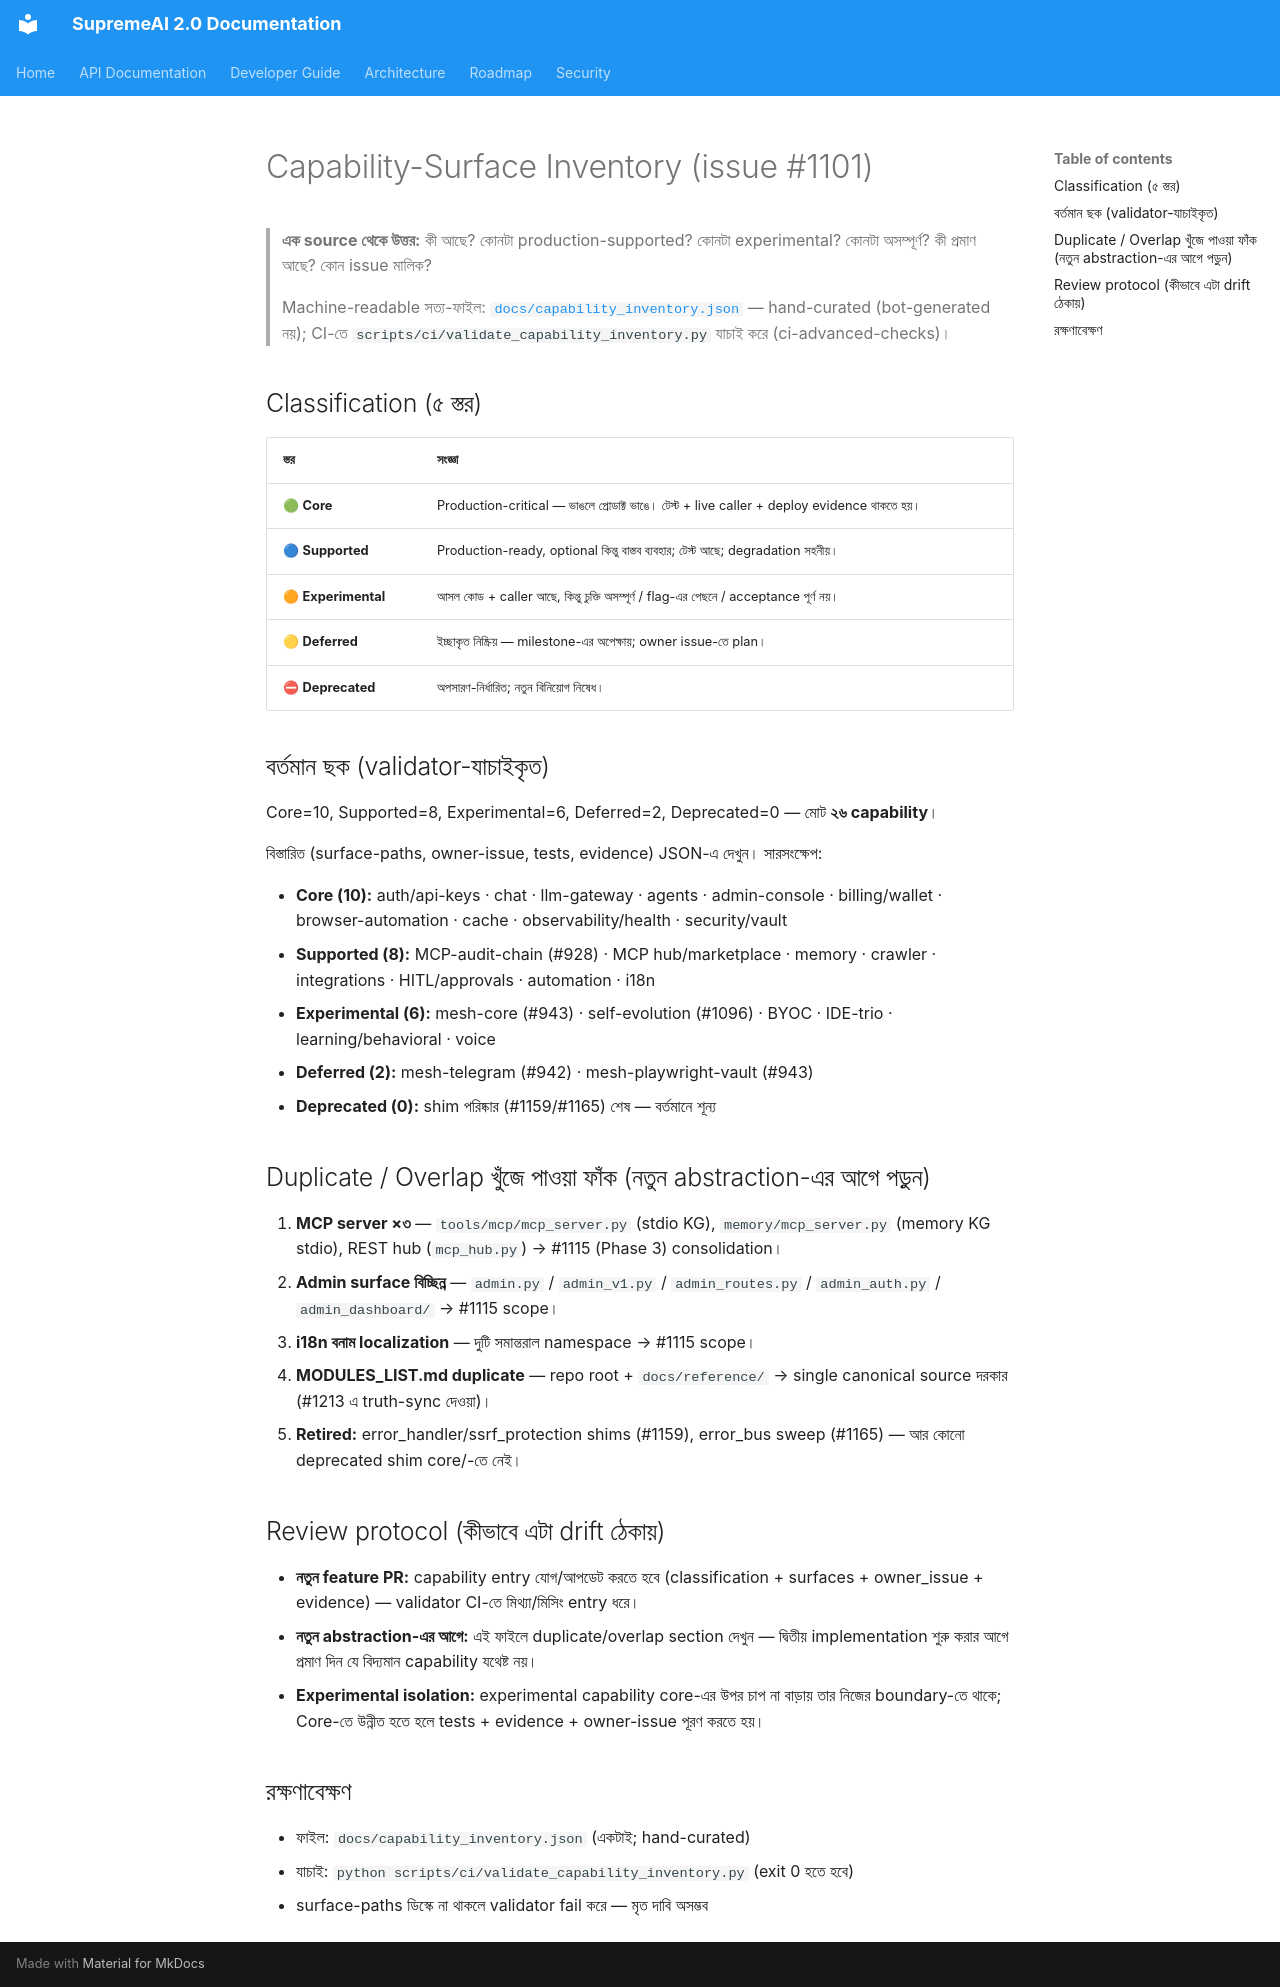

repository: SaifulHaqueNiloy/supremeai · page: CAPABILITY_INVENTORY/index.html · generator: mkdocs

# Capability-Surface Inventory (issue #1101)

> **এক source থেকে উত্তর:** কী আছে? কোনটা production-supported? কোনটা experimental?
> কোনটা অসম্পূর্ণ? কী প্রমাণ আছে? কোন issue মালিক?
>
> Machine-readable সত্য-ফাইল: [`docs/capability_inventory.json`](./capability_inventory.json)
> — hand-curated (bot-generated নয়); CI-তে `scripts/ci/validate_capability_inventory.py`
> যাচাই করে (ci-advanced-checks)।

## Classification (৫ স্তর)

| স্তর | সংজ্ঞা |
|---|---|
| 🟢 **Core** | Production-critical — ভাঙলে প্রোডাক্ট ভাঙে। টেস্ট + live caller + deploy evidence থাকতে হয়। |
| 🔵 **Supported** | Production-ready, optional কিন্তু বাস্তব ব্যবহার; টেস্ট আছে; degradation সহনীয়। |
| 🟠 **Experimental** | আসল কোড + caller আছে, কিন্তু চুক্তি অসম্পূর্ণ / flag-এর পেছনে / acceptance পূর্ণ নয়। |
| 🟡 **Deferred** | ইচ্ছাকৃত নিষ্ক্রিয় — milestone-এর অপেক্ষায়; owner issue-তে plan। |
| ⛔ **Deprecated** | অপসারণ-নির্ধারিত; নতুন বিনিয়োগ নিষেধ। |

## বর্তমান ছক (validator-যাচাইকৃত)

Core=10, Supported=8, Experimental=6, Deferred=2, Deprecated=0 — মোট **২৬ capability**।

বিস্তারিত (surface-paths, owner-issue, tests, evidence) JSON-এ দেখুন। সারসংক্ষেপ:

- **Core (10):** auth/api-keys · chat · llm-gateway · agents · admin-console ·
  billing/wallet · browser-automation · cache · observability/health · security/vault
- **Supported (8):** MCP-audit-chain (#928) · MCP hub/marketplace · memory ·
  crawler · integrations · HITL/approvals · automation · i18n
- **Experimental (6):** mesh-core (#943) · self-evolution (#1096) · BYOC ·
  IDE-trio · learning/behavioral · voice
- **Deferred (2):** mesh-telegram (#942) · mesh-playwright-vault (#943)
- **Deprecated (0):** shim পরিষ্কার (#1159/#1165) শেষ — বর্তমানে শূন্য

## Duplicate / Overlap খুঁজে পাওয়া ফাঁক (নতুন abstraction-এর আগে পড়ুন)

1. **MCP server ×৩** — `tools/mcp/mcp_server.py` (stdio KG), `memory/mcp_server.py`
   (memory KG stdio), REST hub (`mcp_hub.py`) → #1115 (Phase 3) consolidation।
2. **Admin surface বিচ্ছিন্ন** — `admin.py` / `admin_v1.py` / `admin_routes.py` /
   `admin_auth.py` / `admin_dashboard/` → #1115 scope।
3. **i18n বনাম localization** — দুটি সমান্তরাল namespace → #1115 scope।
4. **MODULES_LIST.md duplicate** — repo root + `docs/reference/` → single
   canonical source দরকার (#1213 এ truth-sync দেওয়া)।
5. **Retired:** error_handler/ssrf_protection shims (#1159), error_bus sweep
   (#1165) — আর কোনো deprecated shim core/-তে নেই।

## Review protocol (কীভাবে এটা drift ঠেকায়)

- **নতুন feature PR:** capability entry যোগ/আপডেট করতে হবে (classification +
  surfaces + owner_issue + evidence) — validator CI-তে মিথ্যা/মিসিং entry ধরে।
- **নতুন abstraction-এর আগে:** এই ফাইলে duplicate/overlap section দেখুন —
  দ্বিতীয় implementation শুরু করার আগে প্রমাণ দিন যে বিদ্যমান capability যথেষ্ট নয়।
- **Experimental isolation:** experimental capability core-এর উপর চাপ না বাড়ায়
  তার নিজের boundary-তে থাকে; Core-তে উন্নীত হতে হলে tests + evidence +
  owner-issue পূরণ করতে হয়।

## রক্ষণাবেক্ষণ

- ফাইল: `docs/capability_inventory.json` (একটাই; hand-curated)
- যাচাই: `python scripts/ci/validate_capability_inventory.py` (exit 0 হতে হবে)
- surface-paths ডিস্কে না থাকলে validator fail করে — মৃত দাবি অসম্ভব
